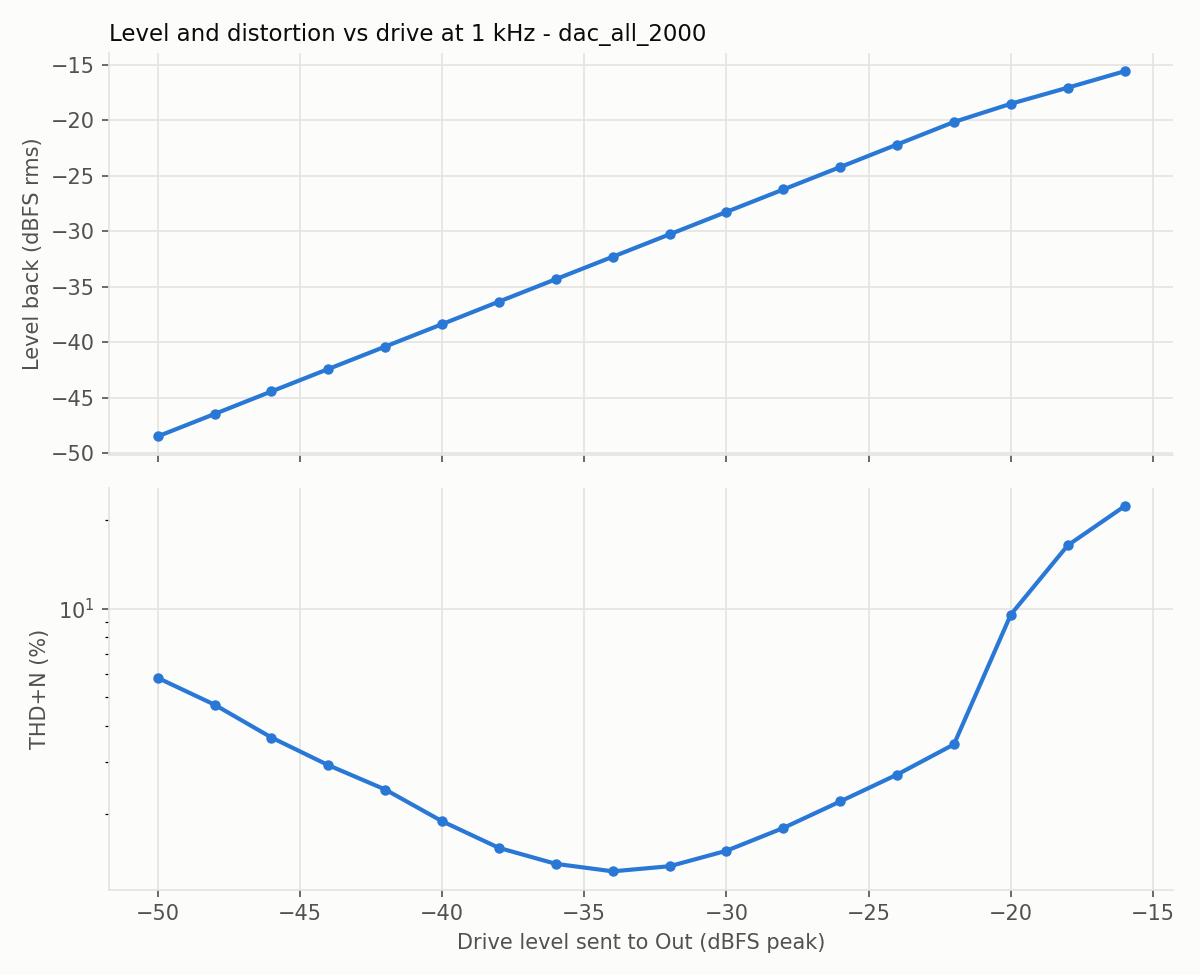

The data file committed next to this chart (first rows):
level_dbfs, fundamental_dbfs, thd_pct, thd_n_pct, snr_db
-50.0, -48.48, 0.129, 5.81, 24.7
-48.0, -46.46, 0.182, 4.708, 26.5
-46.0, -44.43, 0.243, 3.639, 28.8
-44.0, -42.41, 0.307, 2.93, 30.7
-42.0, -40.39, 0.359, 2.421, 32.4
-40.0, -38.37, 0.479, 1.888, 34.8
-38.0, -36.34, 0.543, 1.532, 36.9
-36.0, -34.32, 0.694, 1.352, 38.7
-34.0, -32.3, 0.881, 1.275, 40.7
-32.0, -30.28, 1.093, 1.327, 42.5
-30.0, -28.26, 1.384, 1.498, 44.8
-28.0, -26.24, 1.733, 1.791, 46.9
-26.0, -24.22, 2.175, 2.205, 48.9
-24.0, -22.19, 2.706, 2.722, 50.6
-22.0, -20.16, 3.435, 3.45, 50.0
-20.0, -18.52, 9.496, 9.545, 40.3
-18.0, -17.07, 16.34, 16.42, 35.8
-16.0, -15.59, 22.23, 22.32, 33.7
